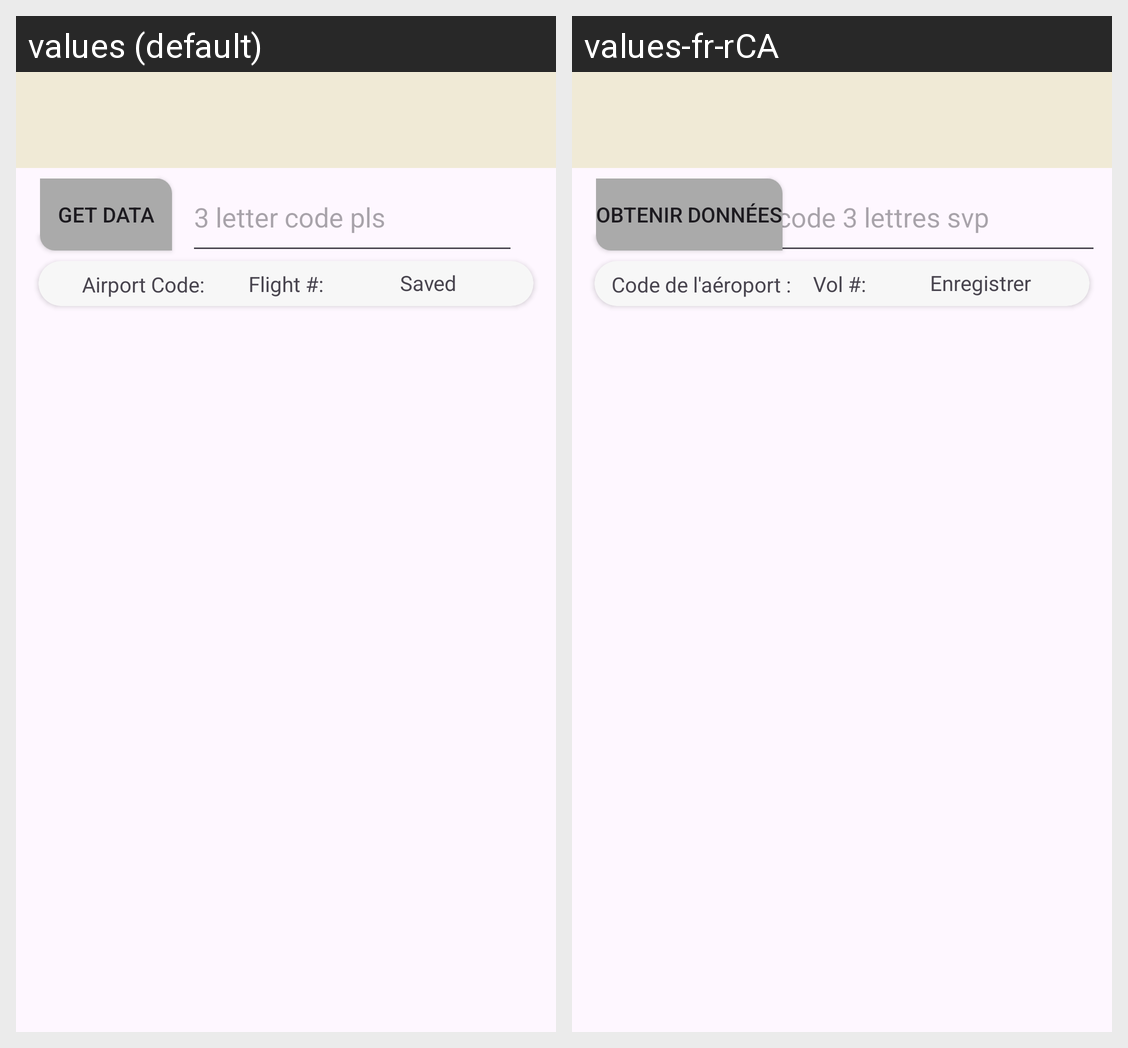

Locale-by-locale string values for the Android screen shown in this grid:
Android screen res/layout/activity_aviation_tracker.xml rendered under 2 locales, left to right: values (default), values-fr-rCA. Device: Nexus 5 (rendered at 1080×1920; each locale shown at half size, 540×960, under a caption strip naming it); theme Theme.FinalAndroidProject.
Strings drawn on this screen, with the default value and each locale's value (text and hints the layout hard-codes, and strings that could not be matched under every locale, appear in the picture but are not listed):

save
  values: Saved
  values-fr-rCA: Enregistrer

flightNum
  values: Flight #:
  values-fr-rCA: Vol #: 

AirportCode
  values: Airport Code:
  values-fr-rCA: Code de l'aéroport : 

get_flight_btn
  values: Get Data
  values-fr-rCA: Obtenir données

edit_aviation
  values: 3 letter code pls
  values-fr-rCA: code 3 lettres svp
